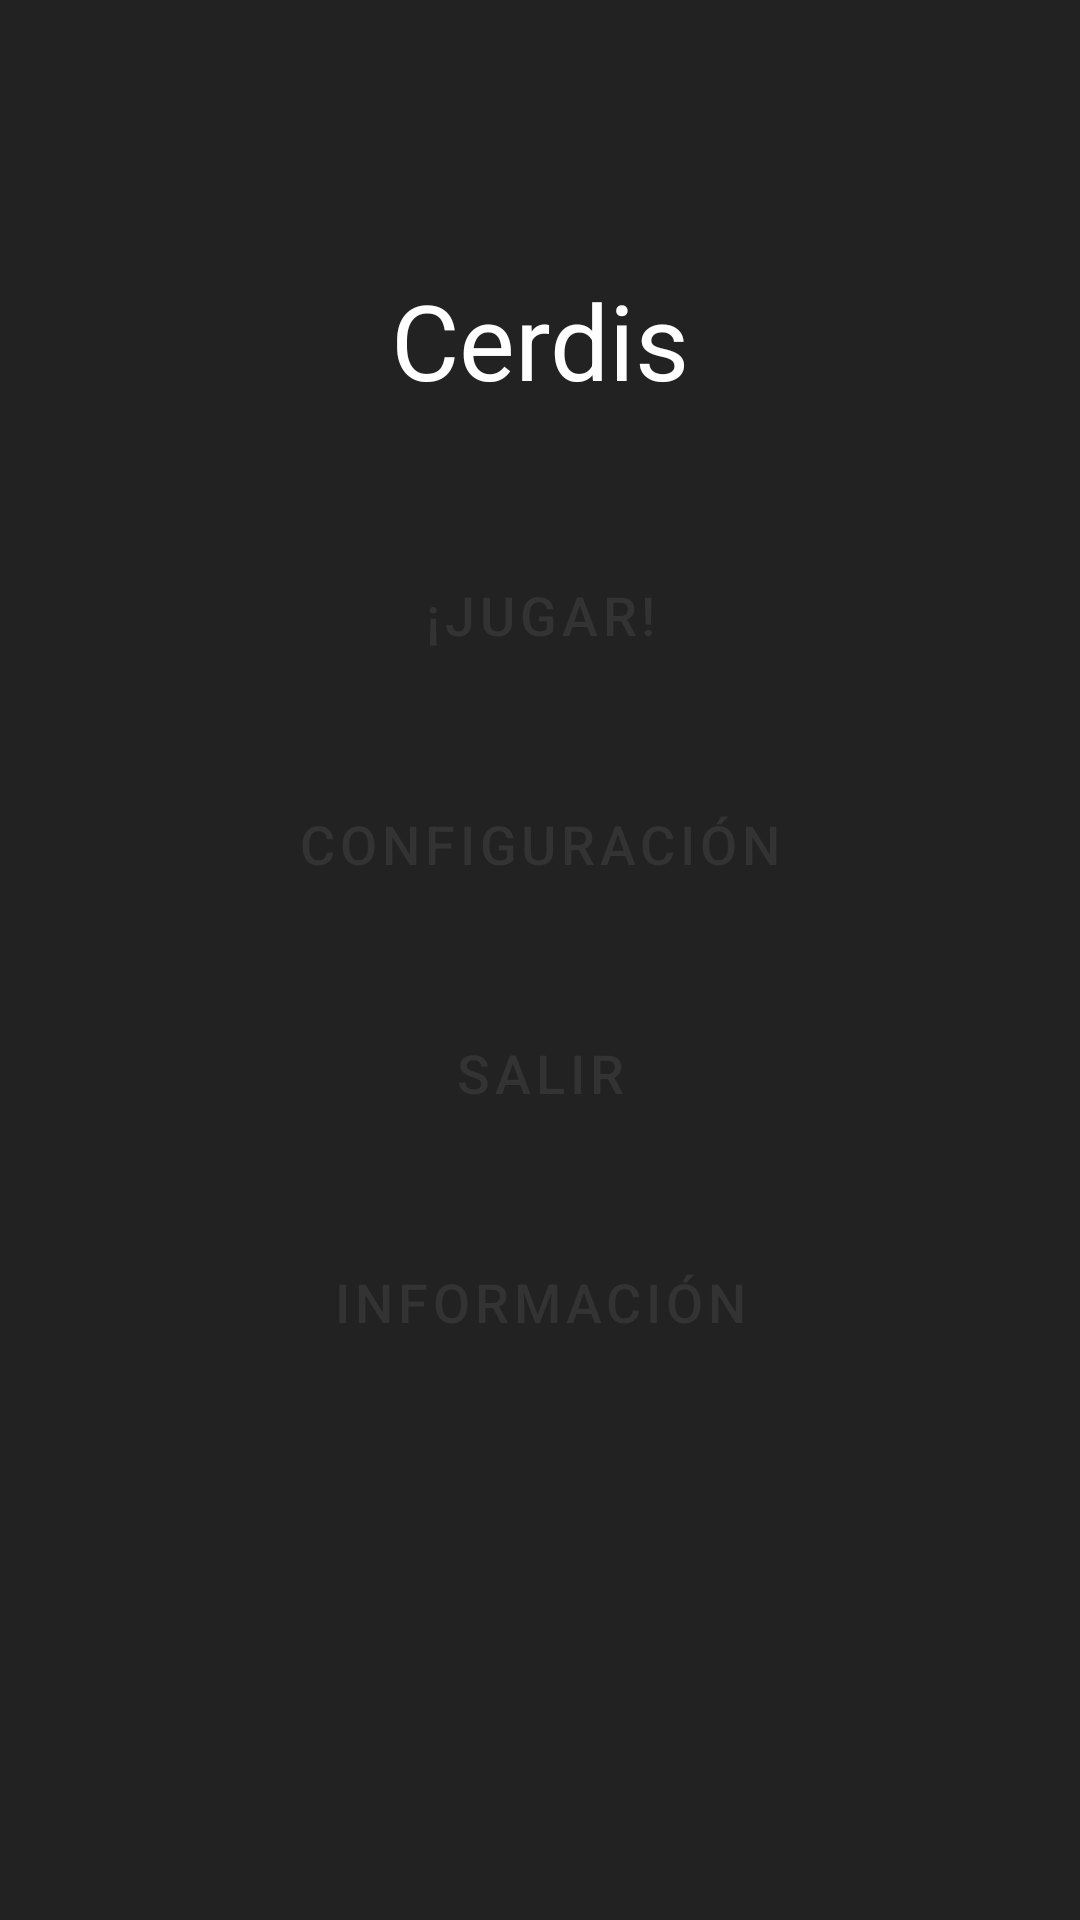

Write the Android layout XML for this screen, with the resource values it uses.
<!-- AndroidManifest.xml: application theme Theme.Cerdis -->
<!-- res/layout/activity_main.xml -->
<?xml version="1.0" encoding="utf-8"?>
<androidx.constraintlayout.widget.ConstraintLayout xmlns:android="http://schemas.android.com/apk/res/android"
    xmlns:app="http://schemas.android.com/apk/res-auto"
    xmlns:tools="http://schemas.android.com/tools"
    android:id="@+id/layout_main"
    android:layout_width="match_parent"
    android:layout_height="match_parent"
    android:background="@color/color_fondo"
    tools:context=".MainActivity">

    <ImageView
        android:id="@+id/img_cerdo"
        android:layout_width="wrap_content"
        android:layout_height="wrap_content"
        android:layout_marginTop="60dp"
        app:layout_constraintEnd_toEndOf="parent"
        app:layout_constraintStart_toStartOf="parent"
        app:layout_constraintTop_toTopOf="parent"
        app:srcCompat="@drawable/icono_cerdo_128" />

    <TextView
        android:id="@+id/txt_tituloInicio"
        android:layout_width="wrap_content"
        android:layout_height="wrap_content"
        android:layout_marginTop="30dp"
        android:text="@string/app_name"
        android:textColor="@color/color_titulo"
        android:textSize="35sp"
        app:layout_constraintEnd_toEndOf="parent"
        app:layout_constraintStart_toStartOf="parent"
        app:layout_constraintTop_toBottomOf="@+id/img_cerdo" />

    <Button
        android:id="@+id/btn_jugar"
        style="@style/Widget.MaterialComponents.Button.UnelevatedButton"
        android:layout_width="match_parent"
        android:layout_height="wrap_content"
        android:layout_marginStart="40dp"
        android:layout_marginLeft="40dp"
        android:layout_marginTop="40dp"
        android:layout_marginEnd="40dp"
        android:layout_marginRight="40dp"
        android:insetTop="0dp"
        android:insetBottom="0dp"
        android:onClick="irJugar"
        android:padding="16dp"
        android:text="@string/btn_jugar"
        android:textColor="@color/color_botones_texto"
        android:textSize="18sp"
        app:backgroundTint="@color/color_botones"
        app:cornerRadius="0dp"
        app:elevation="0dp"
        app:iconPadding="8dp"
        app:layout_constraintEnd_toEndOf="parent"
        app:layout_constraintHorizontal_bias="0.0"
        app:layout_constraintStart_toStartOf="parent"
        app:layout_constraintTop_toBottomOf="@+id/txt_tituloInicio" />

    <Button
        android:id="@+id/btn_configuracion"
        style="@style/Widget.MaterialComponents.Button.UnelevatedButton"
        android:layout_width="match_parent"
        android:layout_height="wrap_content"
        android:layout_marginStart="40dp"
        android:layout_marginLeft="40dp"
        android:layout_marginTop="20dp"
        android:layout_marginEnd="40dp"
        android:layout_marginRight="40dp"
        android:insetTop="0dp"
        android:insetBottom="0dp"
        android:onClick="irConfiguracion"
        android:padding="16dp"
        android:paddingTop="10dp"
        android:paddingBottom="10dp"
        android:text="@string/btn_config"
        android:textColor="@color/color_botones_texto"
        android:textSize="18sp"
        app:backgroundTint="@color/color_botones"
        app:cornerRadius="0dp"
        app:elevation="0dp"
        app:layout_constraintEnd_toEndOf="parent"
        app:layout_constraintHorizontal_bias="0.0"
        app:layout_constraintStart_toStartOf="parent"
        app:layout_constraintTop_toBottomOf="@+id/btn_jugar" />

    <Button
        android:id="@+id/btn_salir"
        style="@style/Widget.MaterialComponents.Button.UnelevatedButton"
        android:layout_width="match_parent"
        android:layout_height="wrap_content"
        android:layout_marginStart="40dp"
        android:layout_marginLeft="40dp"
        android:layout_marginTop="20dp"
        android:layout_marginEnd="40dp"
        android:layout_marginRight="40dp"
        android:insetTop="0dp"
        android:insetBottom="0dp"
        android:onClick="salir"
        android:padding="16dp"
        android:scrollbarDefaultDelayBeforeFade="400"
        android:scrollbarFadeDuration="250"
        android:scrollbarSize="4dp"
        android:text="@string/btn_salir"
        android:textColor="@color/color_botones_texto"
        android:textSize="18sp"
        app:backgroundTint="@color/color_botones"
        app:cornerRadius="0dp"
        app:elevation="0dp"
        app:layout_constraintEnd_toEndOf="parent"
        app:layout_constraintHorizontal_bias="0.0"
        app:layout_constraintStart_toStartOf="parent"
        app:layout_constraintTop_toBottomOf="@+id/btn_configuracion" />

    <Button
        android:id="@+id/btn_informacion"
        style="@style/Widget.MaterialComponents.Button.UnelevatedButton"
        android:layout_width="match_parent"
        android:layout_height="wrap_content"
        android:layout_marginStart="40dp"
        android:layout_marginLeft="40dp"
        android:layout_marginTop="20dp"
        android:layout_marginEnd="40dp"
        android:layout_marginRight="40dp"
        android:insetTop="0dp"
        android:insetBottom="0dp"
        android:onClick="irInformacion"
        android:padding="16dp"
        android:scrollbarDefaultDelayBeforeFade="0"
        android:text="@string/btn_info"
        android:textColor="@color/color_botones_texto"
        android:textSize="18sp"
        app:backgroundTint="@color/color_botones"
        app:cornerRadius="0dp"
        app:elevation="0dp"
        app:layout_constraintEnd_toEndOf="parent"
        app:layout_constraintHorizontal_bias="0.0"
        app:layout_constraintStart_toStartOf="parent"
        app:layout_constraintTop_toBottomOf="@+id/btn_salir" />


</androidx.constraintlayout.widget.ConstraintLayout>
<!-- resources referenced by this layout -->
<resources>
  <color name="color_botones">#F1B9CF</color>
  <color name="color_botones_texto">#FF333333</color>
  <color name="color_fondo">#FF222222</color>
  <color name="color_titulo">#FFFFFFFF</color>
  <string name="app_name">Cerdis</string>
  <string name="btn_config">Configuración</string>
  <string name="btn_info">Información</string>
  <string name="btn_jugar">¡Jugar!</string>
  <string name="btn_salir">Salir</string>
  <style name="Theme.Cerdis" parent="Theme.MaterialComponents.DayNight.DarkActionBar">
          
          <item name="colorPrimary">@color/purple_500</item>
          <item name="colorPrimaryVariant">@color/purple_700</item>
          <item name="colorOnPrimary">@color/white</item>
          
          <item name="colorSecondary">@color/teal_200</item>
          <item name="colorSecondaryVariant">@color/teal_700</item>
          <item name="colorOnSecondary">@color/black</item>
          
          <item name="android:statusBarColor" tools:targetApi="l">?attr/colorPrimaryVariant</item>
          
  
          
          <item name="windowActionBar">false</item>
          <item name="windowNoTitle">true</item>
  
      </style>
  <color name="purple_500">#FF6200EE</color>
  <color name="purple_700">#FF3700B3</color>
  <color name="white">#FFFFFFFF</color>
  <color name="teal_200">#FF03DAC5</color>
  <color name="teal_700">#FF018786</color>
  <color name="black">#FF000000</color>
</resources>
